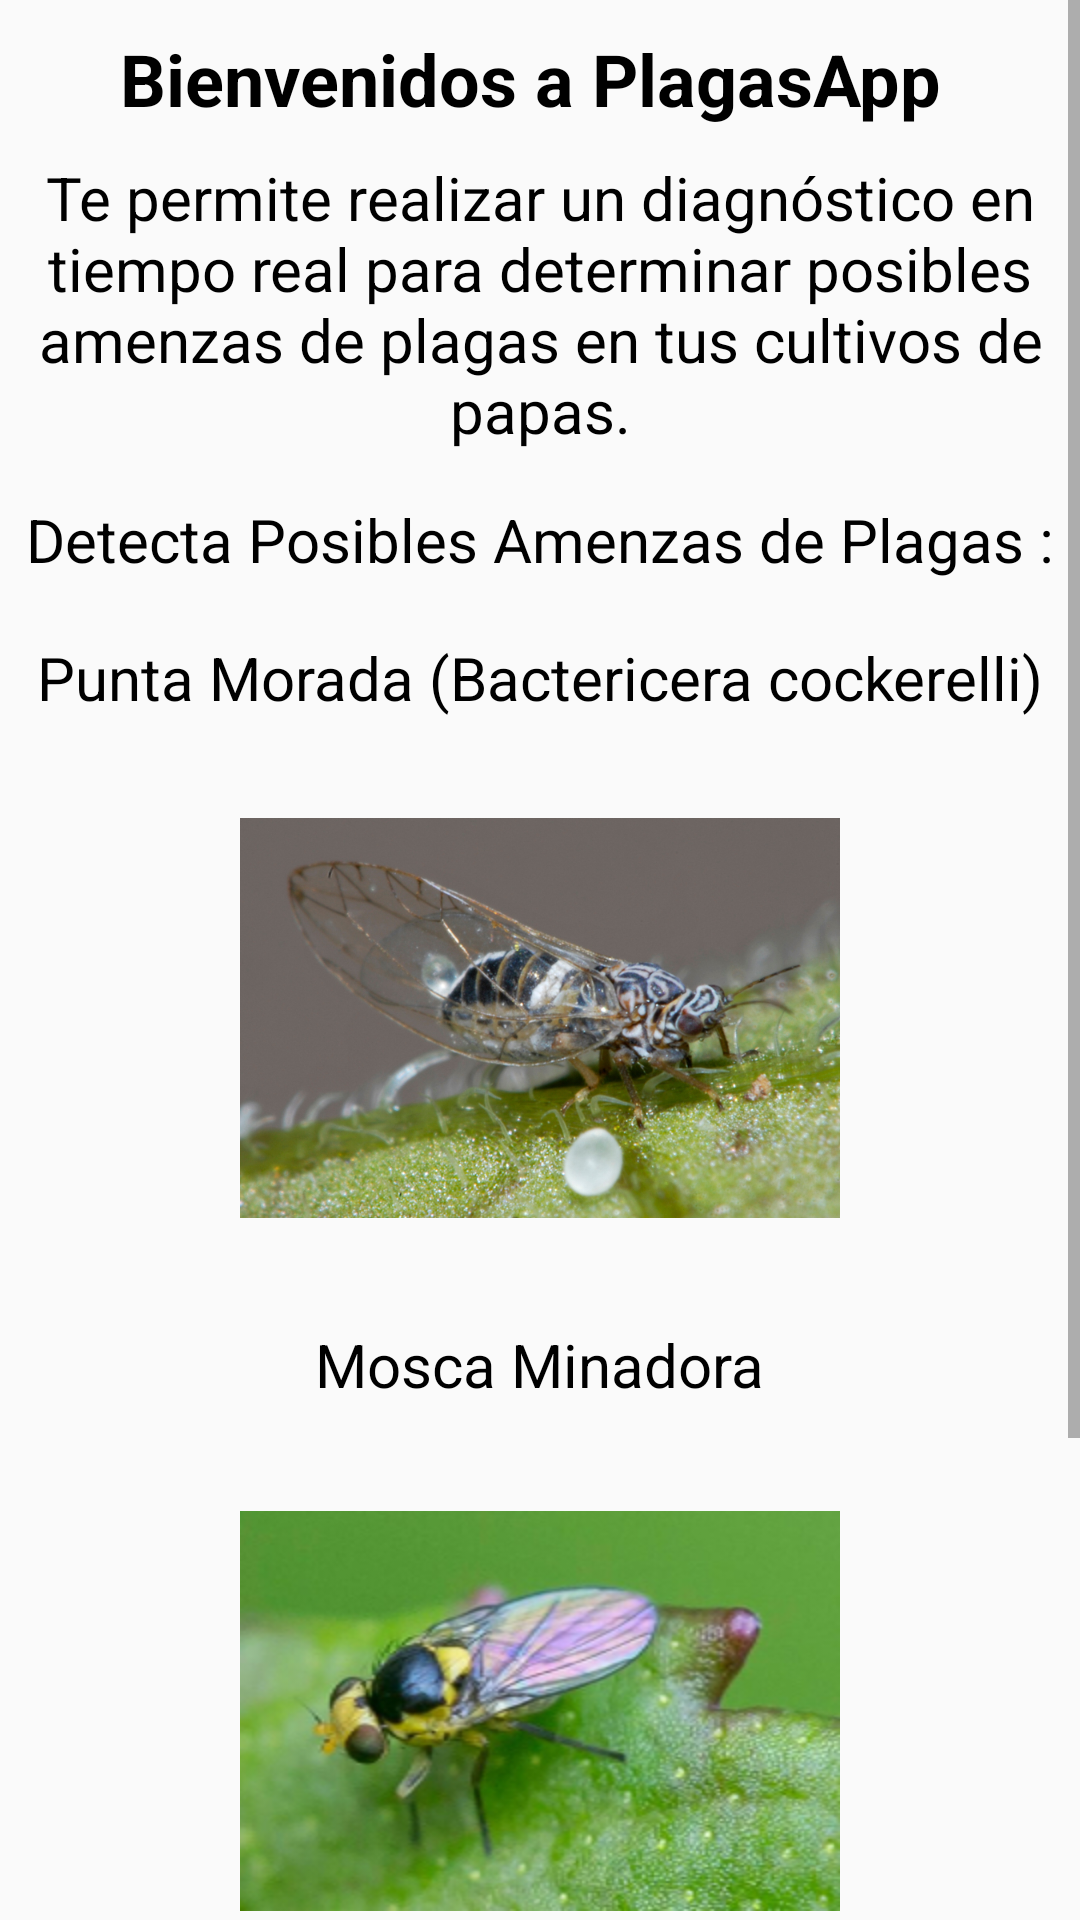

Layout XML and referenced resources for this Android screen:
<!-- AndroidManifest.xml: application theme AppTheme -->
<!-- res/layout/fragment_home.xml -->
<?xml version="1.0" encoding="utf-8"?>

<FrameLayout xmlns:android="http://schemas.android.com/apk/res/android"
    xmlns:tools="http://schemas.android.com/tools"
    android:layout_width="match_parent"
    android:layout_height="match_parent"
    tools:context=".fragments.HomeFragment">
    <ScrollView
        android:layout_width="match_parent"
        android:layout_height="match_parent">
        <RelativeLayout
            android:layout_width="match_parent"
            android:layout_height="match_parent"
            android:background="@drawable/gradient_home">

            <TextView
                android:id="@+id/tvhome"
                android:layout_width="wrap_content"
                android:layout_height="wrap_content"
                android:layout_centerHorizontal="true"
                android:layout_marginTop="10dp"
                android:text="Bienvenidos a PlagasApp "
                android:textColor="@color/textColorDark"
                android:textSize="24dp"
                android:textStyle="bold" />

            <TextView
                android:id="@+id/tvsegundotexto"
                android:layout_width="wrap_content"
                android:layout_height="wrap_content"
                android:layout_below="@+id/tvhome"
                android:layout_alignParentStart="true"
                android:layout_marginStart="0dp"
                android:layout_marginTop="10dp"
                android:text="Te permite realizar un diagnóstico en tiempo real para determinar posibles amenzas de plagas en tus cultivos de papas."
                android:textAlignment="center"
                android:textColor="@color/textColorDark"
                android:textSize="20dp" />

            <TextView
                android:id="@+id/tvtercertexto"
                android:layout_width="wrap_content"
                android:layout_height="wrap_content"
                android:layout_below="@+id/tvsegundotexto"
                android:layout_centerHorizontal="true"
                android:layout_marginTop="16dp"
                android:text="Detecta Posibles Amenzas de Plagas :"
                android:textColor="@color/textColorDark"
                android:textSize="20dp" />

            <TextView
                android:id="@+id/tvcuartotextpo"
                android:layout_width="wrap_content"
                android:layout_height="wrap_content"
                android:layout_below="@id/tvtercertexto"
                android:layout_centerHorizontal="true"
                android:layout_marginTop="19dp"
                android:text="Punta Morada (Bactericera cockerelli)"
                android:textColor="@color/textColorDark"
                android:textSize="20dp" />
            <ImageView
                android:id="@+id/imvpuntamorada"
                android:layout_width="200dp"
                android:layout_height="200dp"
                android:src="@drawable/bactericera"
                android:layout_below="@+id/tvcuartotextpo"
                android:layout_centerHorizontal="true"
                />

            <TextView
                android:id="@+id/tvquintotexto"
                android:layout_width="wrap_content"
                android:layout_height="wrap_content"
                android:layout_below="@id/imvpuntamorada"
                android:layout_centerHorizontal="true"
                android:layout_marginTop="2dp"
                android:text="Mosca Minadora"
                android:textColor="@color/textColorDark"
                android:textSize="20dp" />

            <android.support.v7.widget.AppCompatImageView
                android:id="@+id/imvimagen"
                android:layout_width="200dp"
                android:layout_height="200dp"
                android:layout_below="@+id/tvquintotexto"
                android:layout_centerHorizontal="true"
                android:layout_marginTop="2dp"
                android:src="@drawable/minador" />

            <TextView
                android:id="@+id/tvsextotexto"
                android:layout_width="wrap_content"
                android:layout_height="157dp"
                android:layout_below="@+id/imvimagen"
                android:layout_alignParentStart="true"
                android:layout_alignParentEnd="true"
                android:layout_alignParentBottom="true"
                android:layout_marginStart="13dp"
                android:layout_marginTop="1dp"
                android:layout_marginEnd="10dp"
                android:layout_marginBottom="26dp"
                android:text="También tienes acceso a la información sobre las plagas de papas, insecticidas para el control y un diagrama sobre como realizar el proceso de diagnóstico de manera correcta."
                android:textAlignment="center"
                android:textColor="@color/textColorDark"
                android:textSize="20dp"
                android:textStyle="normal" />

        </RelativeLayout>
    </ScrollView>
</FrameLayout>
<!-- resources referenced by this layout -->
<resources>
  <color name="textColorDark">#000000</color>
  <!-- drawable bactericera: jpg bitmap (drawable, 269947 bytes) -->
  <!-- drawable minador: jpg bitmap (drawable, 70511 bytes) -->
  <style name="AppTheme" parent="Theme.AppCompat.Light.NoActionBar">
          
          <item name="colorPrimary">@color/colorPrimary</item>
          <item name="colorPrimaryDark">@color/colorPrimaryDark</item>
          <item name="colorAccent">@color/colorAccent</item>
      </style>
  <color name="colorPrimary">#4caf50</color>
  <color name="colorPrimaryDark">#087f23</color>
  <color name="colorAccent">#69f0ae</color>
</resources>
